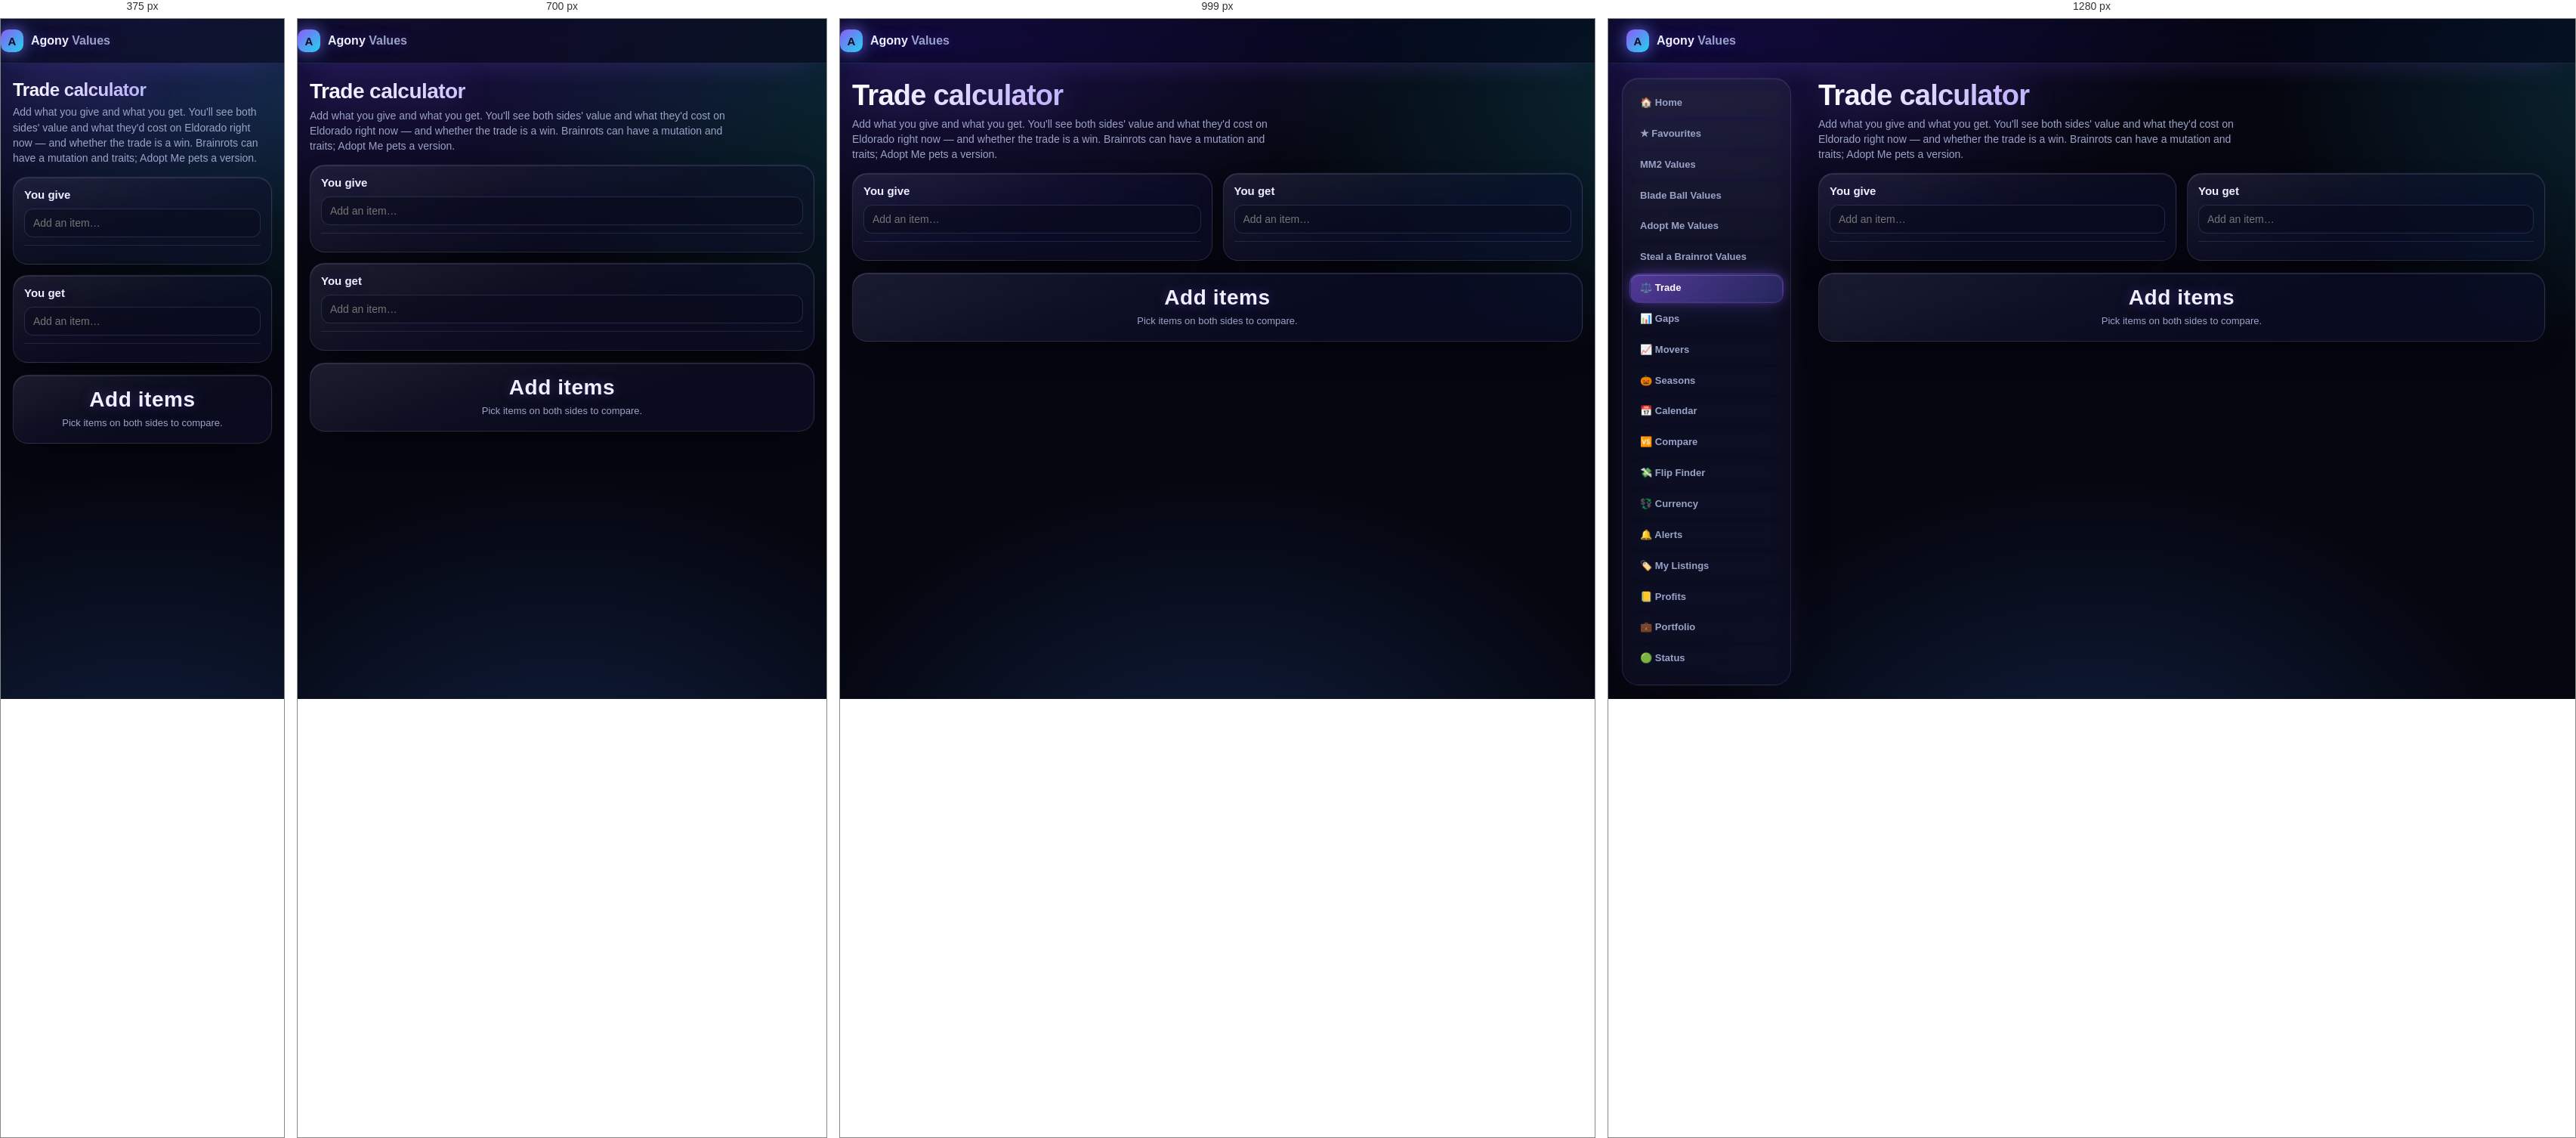
Rendered at 375 px, 700 px, 999 px and 1280 px, left to right.

<!-- file: trade.html -->
<!doctype html>
<html lang="en">
<head>
<meta charset="utf-8">
<meta name="viewport" content="width=device-width, initial-scale=1">
<meta property="og:site_name" content="Agony Values"><meta property="og:type" content="website"><meta property="og:title" content="Trade calculator · Agony Values"><meta property="og:description" content="Is this trade a win? Compare values and real Eldorado prices for MM2, Blade Ball, Adopt Me and Steal a Brainrot."><meta property="og:image" content="https://agony-values.onrender.com/icons/icon-512.png"><meta name="twitter:card" content="summary">
<link rel="manifest" href="/manifest.webmanifest"><meta name="theme-color" content="#0b0a14">
<link rel="apple-touch-icon" href="/icons/apple-touch-icon.png"><link rel="icon" href="/icons/icon-192.png">
<meta name="apple-mobile-web-app-capable" content="yes"><meta name="mobile-web-app-capable" content="yes"><meta name="apple-mobile-web-app-status-bar-style" content="black-translucent"><meta name="apple-mobile-web-app-title" content="Agony Values">
<script src="/app.js" defer></script>
<title>Trade calculator · Agony Values</title>
<link rel="preconnect" href="https://fonts.googleapis.com">
<link rel="stylesheet" href="https://fonts.googleapis.com/css2?family=Unbounded:wght@500;600;700&family=Manrope:wght@500;600;700;800&family=JetBrains+Mono:wght@500;700&display=swap">
<link rel="stylesheet" href="/tools.css">
<style>
  :root { --accent:#22d3ee; --accent-2:#a78bfa; --accent-soft:#22d3ee22; --glow:#22d3ee55; }
  .sides { display:grid; grid-template-columns:1fr 1fr; gap:14px; align-items:start; }
  @media (max-width:820px) { .sides { grid-template-columns:1fr; } }
  .side { background:var(--surface); border:1px solid var(--border); border-radius:16px; padding:14px; }
  .side h2 { font:700 15px "Unbounded", sans-serif; margin:0 0 10px; display:flex; justify-content:space-between; align-items:baseline; }
  .side h2 small { font:600 12px Manrope, sans-serif; color:var(--muted); }
  .picker { position:relative; }
  .picker input { width:100%; box-sizing:border-box; }
  .slot { display:grid; grid-template-columns:40px 1fr auto; gap:10px; align-items:center; padding:9px 0; border-top:1px solid var(--border); }
  .slot img { width:40px; height:40px; object-fit:contain; border-radius:8px; background:var(--surface-2); }
  .slot .nm { font-weight:800; font-size:13px; }
  .slot .sub { font-size:11px; color:var(--muted); }
  .slot .ctl { display:flex; gap:6px; align-items:center; }
  .slot input[type=number] { width:52px; padding:5px 6px; border-radius:8px; border:1px solid var(--border); background:var(--surface-2); color:var(--text); font:inherit; }
  .slot select { padding:5px 6px; border-radius:8px; border:1px solid var(--border); background:var(--surface-2); color:var(--text); font:inherit; font-size:12px; }
  .x { border:none; background:transparent; color:var(--muted); cursor:pointer; font-size:16px; }
  .tot { display:grid; grid-template-columns:1fr 1fr; gap:8px; margin-top:10px; padding-top:10px; border-top:1px solid var(--border); }
  .tot div span { display:block; font-size:10px; text-transform:uppercase; letter-spacing:.06em; color:var(--muted); }
  .tot b { font:700 17px "JetBrains Mono", monospace; }
  .verdict { margin:16px 0; padding:16px; border-radius:16px; border:1px solid var(--border); background:var(--surface); text-align:center; }
  .verdict .big { font:700 28px "Unbounded", sans-serif; letter-spacing:.02em; }
  .verdict.win { border-color:#22c55e66; background:linear-gradient(160deg,#22c55e18,var(--surface)); } .verdict.win .big { color:#22c55e; }
  .verdict.loss { border-color:#ef444466; background:linear-gradient(160deg,#ef444418,var(--surface)); } .verdict.loss .big { color:#ef4444; }
  .verdict.fair .big { color:var(--accent); }
  .verdict p { margin:6px 0 0; color:var(--muted); font-size:13px; }
  .row-btns { display:flex; gap:8px; flex-wrap:wrap; justify-content:center; margin-top:10px; }
  .warn { font-size:12px; color:#f5b400; margin-top:6px; }
  .sabctl { display:flex; flex-wrap:wrap; gap:6px; margin:6px 0 2px; }
  .sabctl select { max-width:170px; }
  .traits { display:flex; flex-wrap:wrap; gap:4px; margin:4px 0 2px; }
  .trait { display:inline-flex; align-items:center; gap:2px; padding:2px 4px 2px 8px; border-radius:999px; font-size:11px; background:rgba(139,92,246,.18); border:1px solid rgba(139,92,246,.45); color:#e9e3ff; }
  .trait button { border:0; background:none; color:var(--muted); cursor:pointer; font-size:13px; padding:0 3px; }
</style>
<link rel="stylesheet" href="/glass.css">
</head>
<body>
<div class="bg-grid" aria-hidden="true"></div>
<header><div class="wrap top"><a class="brand" href="/"><div class="brand-mark">A</div><div class="brand-text">Agony <span class="dim">Values</span></div></a></div></header>
<div class="wrap">
  <nav class="tabs">
    <a class="tab" href="/">🏠 Home</a><a class="tab" href="/favourites">★ Favourites</a><a class="tab" href="/mm2">MM2 Values</a><a class="tab" href="/bladeball">Blade Ball Values</a>
    <a class="tab" href="/adoptme">Adopt Me Values</a><a class="tab" href="/stealabrainrot">Steal a Brainrot Values</a>
    <a class="tab active" href="/trade">⚖️ Trade</a><a class="tab" href="/gaps">📊 Gaps</a><a class="tab" href="/movers">📈 Movers</a><a class="tab" href="/seasons">🎃 Seasons</a><a class="tab" href="/calendar">📅 Calendar</a><a class="tab" href="/compare">🆚 Compare</a><a class="tab" href="/flips">💸 Flip Finder</a><a class="tab" href="/currency">💱 Currency</a><a class="tab" href="/alerts">🔔 Alerts</a><a class="tab" href="/watch">🏷️ My Listings</a><a class="tab" href="/profits">📒 Profits</a><a class="tab" href="/portfolio">💼 Portfolio</a><a class="tab" href="/status">🟢 Status</a>
  </nav>
  <section class="hero">
    <div>
      <h1>Trade calculator</h1>
      <p class="dim">Add what you give and what you get. You'll see both sides' value and what they'd cost on Eldorado right now — and whether the trade is a win. Brainrots can have a mutation and traits; Adopt Me pets a version.</p>
    </div>
  </section>

  <div class="sides">
    <div class="side" id="give"><h2>You give <small id="give-n"></small></h2>
      <div class="picker"><input type="search" placeholder="Add an item…" autocomplete="off"><div class="suggest" hidden></div></div>
      <div class="slots"></div><div class="tot"></div></div>
    <div class="side" id="get"><h2>You get <small id="get-n"></small></h2>
      <div class="picker"><input type="search" placeholder="Add an item…" autocomplete="off"><div class="suggest" hidden></div></div>
      <div class="slots"></div><div class="tot"></div></div>
  </div>

  <div class="verdict" id="verdict"><div class="big">Add items</div><p>Pick items on both sides to compare.</p></div>
</div>
<script>
const $ = (s, el = document) => el.querySelector(s);
const esc = (s) => String(s ?? "").replace(/[&<>"']/g, (c) => ({ "&": "&amp;", "<": "&lt;", ">": "&gt;", '"': "&quot;", "'": "&#39;" }[c]));
const money = (n) => (n == null ? "—" : "$" + Number(n).toFixed(2).replace(/\B(?=(\d{3})+(?!\d))/g, ","));
const num = (n) => (n == null ? "—" : Math.abs(n) > 0 && Math.abs(n) < 1 ? String(Number(Number(n).toPrecision(2))) : Number(n).toLocaleString(undefined, { maximumFractionDigits: 2 }));
const AM_LABEL = { none: "No Potion", f: "Fly", r: "Ride", fr: "Fly Ride", n: "Neon", nf: "Neon Fly", nr: "Neon Ride", nfr: "Neon Fly Ride", m: "Mega", mf: "Mega Fly", mr: "Mega Ride", mfr: "Mega Fly Ride" };
const state = { give: [], get: [] }; // [{ item, qty, code, mut, traits }]

// ---------- Steal a Brainrot: mutations and traits ----------
// Value: the brainrot's own multiplier for that mutation (game.guide; the median over all brainrots
// when it has none), and each trait adds what game.guide's "+1 trait" figure says for that brainrot.
// Price: the real cheapest Eldorado listing with that mutation (Eldorado can filter by mutation);
// traits can't be filtered there, so their effect on the price is an estimate.
const SAB = "Steal a Brainrot";
const MUTS = [["none", "Normal"], ["gold", "Gold"], ["diamond", "Diamond"], ["bloodrot", "Bloodrot"], ["candy", "Candy"], ["lava", "Lava"], ["galaxy", "Galaxy"],
  ["yin-yang", "Yin Yang"], ["radioactive", "Radioactive"], ["rainbow", "Rainbow"], ["cursed", "Cursed"], ["divine", "Divine"], ["cyber", "Cyber"], ["phantom", "Phantom"],
  ["eclipse", "Eclipse"], ["crystal", "Crystal"]];
const MUT_LABEL = Object.fromEntries(MUTS);
// in-game income multipliers (for reference; trade value doesn't scale with them)
const TRAITS = [["Strawberry", 8], ["Meowl", 7], ["Skibidi", 6.5], ["Brazil", 6], ["Nyan Cat", 6], ["Fireworks", 6], ["Rose", 6], ["Crab", 5], ["Halo", 5], ["26", 5],
  ["Lucky", 5], ["Matteo Hat", 4.5], ["Witch Hat", 4.5], ["RIP", 4.5], ["Chocolate", 4.5], [":3", 4.5], ["Burger", 4.5], ["Aura Shades", 4.5], ["Galactic", 4], ["10B", 4],
  ["Starfall", 2.5], ["Bloodmoon", 2], ["Snow", 2], ["Rain", 1.5]];
let sabMut = { items: {}, median: {} };
const sabVariant = {}; // "key|mutation" -> { usd, listings, url } | "loading"
fetch("/api/sab-mutations").then((r) => r.json()).then((d) => { sabMut = d || sabMut; render(); }).catch(() => {});
const isSab = (l) => l.item.game === SAB;
function sabMults(l) {
  const vm = sabMut.items?.[l.item.key] || {}, med = sabMut.median || {};
  const label = MUT_LABEL[l.mut || "none"];
  const base = label === "Normal" ? 1 : vm[label] ?? med[label] ?? null;
  // what one trait adds: this brainrot's own "+1 trait" figure for this mutation when game.guide has it,
  // else the typical one over all brainrots; a trait never lowers the value
  const own = vm[`${label} + 1 Trait`] && (label === "Normal" || vm[label]) ? vm[`${label} + 1 Trait`] / (label === "Normal" ? 1 : vm[label]) : null;
  const perTrait = Math.max(1, own ?? sabMut.traitRatio?.[label] ?? sabMut.traitRatio?.Normal ?? 1.09);
  return { mut: base, perTrait, traits: Math.pow(perTrait, (l.traits || []).length) };
}
function sabVariantFor(l) {
  if (!l.mut || l.mut === "none") return null;
  const id = `${l.item.key}|${l.mut}`;
  if (!sabVariant[id]) {
    sabVariant[id] = "loading";
    fetch(`/api/sab-variant?key=${encodeURIComponent(l.item.key)}&mutation=${l.mut}`).then((r) => r.json())
      .then((d) => { sabVariant[id] = d; render(); }).catch(() => { sabVariant[id] = { usd: null }; render(); });
  }
  return sabVariant[id];
}
// { value, price, priceNote, mult } for one brainrot line
function sabLine(l) {
  const m = sabMults(l), v = sabVariantFor(l);
  let mut = m.mut, mutNote = "";
  // a mutation game.guide doesn't rate: use what Eldorado prices it at vs no mutation
  if (mut == null && v && v !== "loading" && v.usd > 0 && l.item.usd > 0) { mut = v.usd / l.item.usd; mutNote = " (from prices)"; }
  const value = (l.item.value || 0) * (mut ?? 1) * m.traits;
  let price = null, priceNote = "";
  if (!l.mut || l.mut === "none") { price = l.item.usd > 0 ? l.item.usd : null; }
  else if (v === "loading") { priceNote = "checking Eldorado…"; }
  else if (v?.usd > 0) { price = v.usd; priceNote = `cheapest ${MUT_LABEL[l.mut]} on Eldorado (${v.listings} listed)`; }
  else if (l.item.usd > 0 && mut) { price = l.item.usd * mut; priceNote = `none listed — estimate`; }
  if (price != null && (l.traits || []).length) { price *= m.traits; priceNote += `${priceNote ? " · " : ""}traits estimated`; }
  return { value, price, priceNote, mutX: mut, mutNote, traitX: m.traits, perTrait: m.perTrait, url: v?.url };
}
function sabControls(l, n) {
  return `<select data-n="${n}" data-f="mut" title="Mutation">${MUTS.map(([id, label]) => `<option value="${id}"${(l.mut || "none") === id ? " selected" : ""}>${label}</option>`).join("")}</select>
    <select data-n="${n}" data-f="trait" title="Add a trait"><option value="">＋ Trait</option>${TRAITS.filter(([t]) => !(l.traits || []).includes(t)).map(([t, x]) => `<option value="${esc(t)}">${esc(t)} (${x}× income)</option>`).join("")}</select>`;
}
function sabDetails(l, n) {
  const s = sabLine(l);
  const chips = (l.traits || []).map((t, k) => `<span class="trait">${esc(t)}<button type="button" data-n="${n}" data-untrait="${k}" title="Remove trait">×</button></span>`).join("");
  const mult = [l.mut && l.mut !== "none" ? `${MUT_LABEL[l.mut]} ×${s.mutX ? s.mutX.toFixed(2) : "?"}${s.mutNote}` : "", (l.traits || []).length ? `${l.traits.length} trait${l.traits.length > 1 ? "s" : ""} ×${s.traitX.toFixed(2)}` : ""].filter(Boolean).join(" · ");
  return `${chips ? `<div class="traits">${chips}</div>` : ""}${mult ? `<div class="sub">${mult}${s.priceNote ? ` · ${esc(s.priceNote)}` : ""}${s.url ? ` · <a href="${esc(s.url)}" target="_blank" rel="noopener">listings</a>` : ""}</div>` : ""}`;
}


// value and price of one line (Adopt Me: the chosen version)
function lineValue(l) { if (isSab(l)) return sabLine(l).value * l.qty; const v = l.code && l.item.vals ? l.item.vals[l.code] : l.item.value; return (v || 0) * l.qty; }
function linePrice(l) { if (isSab(l)) { const p = sabLine(l).price; return p > 0 ? p * l.qty : null; } const p = l.code && l.item.vprices ? l.item.vprices[l.code] : l.item.usd; return p > 0 ? p * l.qty : null; }

function sideTotals(side) {
  const lines = state[side];
  const value = lines.reduce((n, l) => n + lineValue(l), 0);
  const priced = lines.filter((l) => linePrice(l) != null);
  const price = priced.reduce((n, l) => n + linePrice(l), 0);
  return { value, price, unpriced: lines.length - priced.length, unvalued: lines.filter((l) => !lineValue(l)).length, games: new Set(lines.map((l) => l.item.game)) };
}

function renderSide(side) {
  const box = document.getElementById(side);
  $(".slots", box).innerHTML = state[side].map((l, n) => {
    const it = l.item;
    const versions = it.vals ? Object.keys(AM_LABEL).filter((c) => it.vals[c] > 0) : [];
    return `<div class="slot"><img src="${esc(it.image)}" alt="" referrerpolicy="no-referrer" onerror="this.style.visibility='hidden'">
      <div style="min-width:0"><div class="nm">${esc(it.name)}</div><div class="sub">${esc(it.game)} · value ${num(lineValue(l))} · ${linePrice(l) != null ? money(linePrice(l)) : isSab(l) && l.mut && l.mut !== "none" && sabVariant[`${it.key}|${l.mut}`] === "loading" ? "checking…" : "not on Eldorado"}</div>${isSab(l) ? `<div class="sabctl">${sabControls(l, n)}</div>${sabDetails(l, n)}` : ""}</div>
      <div class="ctl">${versions.length ? `<select data-n="${n}" data-f="code">${versions.map((c) => `<option value="${c}"${c === l.code ? " selected" : ""}>${AM_LABEL[c]}</option>`).join("")}</select>` : ""}
        <input type="number" min="1" step="1" value="${l.qty}" data-n="${n}" data-f="qty" aria-label="Quantity">
        <button class="x" data-n="${n}" title="Remove" type="button">✕</button></div></div>`;
  }).join("") || `<div class="sub" style="padding:10px 0;color:var(--muted)">Nothing yet.</div>`;
  const t = sideTotals(side);
  $(".tot", box).innerHTML = `<div><span>Value</span><b>${num(t.value)}</b></div><div><span>On Eldorado</span><b>${money(t.price)}</b>${t.unpriced ? `<div class="sub">${t.unpriced} item${t.unpriced > 1 ? "s" : ""} not listed</div>` : ""}</div>`;
  document.getElementById(`${side}-n`).textContent = state[side].length ? `${state[side].reduce((n, l) => n + l.qty, 0)} item(s)` : "";
}

function render() {
  renderSide("give"); renderSide("get");
  const g = sideTotals("give"), r = sideTotals("get");
  const v = $("#verdict");
  if (!state.give.length || !state.get.length) { v.className = "verdict"; v.innerHTML = `<div class="big">Add items</div><p>Pick items on both sides to compare.</p>`; save(); return; }
  // Values only compare within one game (each game's values use a different scale); $ always compares.
  const games = new Set([...g.games, ...r.games]);
  const useValue = games.size === 1 && g.value > 0 && r.value > 0;
  const a = useValue ? g.value : g.price, b = useValue ? r.value : r.price;
  const diff = a ? (b - a) / a * 100 : 0;
  const cls = Math.abs(diff) < 5 ? "fair" : diff > 0 ? "win" : "loss";
  const word = { fair: "FAIR", win: "WIN", loss: "LOSS" }[cls];
  const priceDiff = r.price - g.price;
  v.className = `verdict ${cls}`;
  v.innerHTML = `<div class="big">${word} ${cls === "fair" ? "" : `${diff > 0 ? "+" : ""}${diff.toFixed(0)}%`}</div>
    <p>${useValue ? `By value: you give <b>${num(g.value)}</b>, you get <b>${num(r.value)}</b>.` : "Different games use different value scales, so this compares Eldorado prices."}
    In money you ${priceDiff >= 0 ? "gain" : "lose"} <b>${money(Math.abs(priceDiff))}</b> (${money(g.price)} → ${money(r.price)}).</p>
    ${g.unvalued + r.unvalued ? `<div class="warn">⚠️ ${g.unvalued + r.unvalued} item(s) have no value yet — they count as 0 by value.</div>` : ""}
    ${useValue && Math.sign(diff) !== Math.sign(priceDiff) && Math.abs(priceDiff) > 0.5 ? `<div class="warn">⚠️ Value and money disagree — values say ${diff > 0 ? "win" : "loss"}, Eldorado prices say ${priceDiff > 0 ? "gain" : "loss"}.</div>` : ""}
    <div class="row-btns"><button class="btn ghost" id="share" type="button">🔗 Copy link to this trade</button><button class="btn ghost" id="clear" type="button">Clear</button></div>`;
  $("#share").onclick = async () => { try { await navigator.clipboard.writeText(location.href); $("#share").textContent = "Link copied ✓"; } catch { prompt("Copy this link:", location.href); } };
  $("#clear").onclick = () => { state.give = []; state.get = []; render(); };
  save();
}

// the trade lives in the link: ?give=game~key~qty~code,…&get=…
function save() {
  const enc = (lines) => lines.map((l) => [l.item.game, l.item.key, l.qty, isSab(l) ? [l.mut || "none", ...(l.traits || [])].join("+") : l.code || ""].map(encodeURIComponent).join("~")).join(",");
  const q = new URLSearchParams();
  if (state.give.length) q.set("give", enc(state.give));
  if (state.get.length) q.set("get", enc(state.get));
  history.replaceState(null, "", q.toString() ? `/trade?${q}` : "/trade");
}
async function restore() {
  const q = new URLSearchParams(location.search);
  if (!q.get("give") && !q.get("get")) return;
  const all = await fetch("/api/trade-items").then((r) => r.json()).catch(() => ({ items: [] }));
  const find = (game, key) => all.items.find((i) => i.game === game && String(i.key) === key);
  for (const side of ["give", "get"]) {
    for (const part of (q.get(side) || "").split(",").filter(Boolean)) {
      const [game, key, qty, code] = part.split("~").map(decodeURIComponent);
      const item = find(game, key);
      if (item && item.game === SAB) { const [mut, ...traits] = (code || "none").split("+"); state[side].push({ item, qty: Math.max(1, Number(qty) || 1), mut: MUT_LABEL[mut] ? mut : "none", traits: traits.filter((t) => TRAITS.some(([x]) => x === t)) }); }
      else if (item) state[side].push({ item, qty: Math.max(1, Number(qty) || 1), code: code || (item.vals ? "fr" : "") });
    }
  }
}

for (const side of ["give", "get"]) {
  const box = document.getElementById(side), input = $(".picker input", box), list = $(".suggest", box);
  let timer;
  input.addEventListener("input", () => {
    clearTimeout(timer);
    const q = input.value.trim();
    if (q.length < 2) { list.hidden = true; return; }
    timer = setTimeout(async () => {
      const { items } = await fetch(`/api/item-search?q=${encodeURIComponent(q)}`).then((r) => r.json()).catch(() => ({ items: [] }));
      list.innerHTML = items.map((i, n) => `<div data-n="${n}"><img src="${esc(i.image)}" alt="" referrerpolicy="no-referrer" onerror="this.style.visibility='hidden'"><span>${esc(i.name)} <span class="dim">· ${esc(i.game)}${i.usd ? ` · ${money(i.usd)}` : ""}</span></span></div>`).join("") || `<div class="dim">No match</div>`;
      list.hidden = false;
      list.onclick = (e) => {
        const d = e.target.closest("[data-n]"); if (!d) return;
        const item = items[d.dataset.n];
        state[side].push(item.game === SAB ? { item, qty: 1, mut: "none", traits: [] } : { item, qty: 1, code: item.vals ? "fr" : "" });
        input.value = ""; list.hidden = true; render(); input.focus();
      };
    }, 150);
  });
  box.addEventListener("change", (e) => {
    const n = e.target.dataset.n; if (n == null) return;
    if (e.target.dataset.f === "qty") state[side][n].qty = Math.max(1, Number(e.target.value) || 1);
    if (e.target.dataset.f === "code") state[side][n].code = e.target.value;
    if (e.target.dataset.f === "mut") state[side][n].mut = e.target.value;
    if (e.target.dataset.f === "trait" && e.target.value) (state[side][n].traits ||= []).push(e.target.value);
    render();
  });
  box.addEventListener("click", (e) => {
    const u = e.target.closest("[data-untrait]"); if (u) { state[side][u.dataset.n].traits.splice(Number(u.dataset.untrait), 1); render(); return; }
    const b = e.target.closest(".x"); if (b) { state[side].splice(Number(b.dataset.n), 1); render(); }
  });
}
restore().then(render);
</script>
</body>
</html>


/* @media block from tools.css */
@media (max-width:640px) {
    .tabs { flex-wrap:nowrap; overflow-x:auto; scrollbar-width:none; -webkit-overflow-scrolling:touch; margin:0 -16px; padding:12px 16px 6px; scroll-padding:0 16px; }
    .tabs::-webkit-scrollbar { display:none; }
    .tabs .tab { flex:none; white-space:nowrap; }
  }

/* @media block from tools.css */
@media (max-width:820px) {
    .head { display:none; }
    .row { grid-template-columns:1fr 1fr; }
    .row .item { grid-column:1 / -1; }
    .row .num { text-align:left; }
    .row .num::before { content:attr(data-label); display:block; font-size:10px; text-transform:uppercase; letter-spacing:.06em; color:var(--muted); }
    .row .buy { grid-column:1 / -1; }
  }

/* @media block from glass.css */
@media (min-width:1180px) {
  .wrap { max-width:1260px !important; margin-left:262px !important; margin-right:24px !important; }
  header .wrap.top { max-width:none !important; margin-left:24px !important; }
  nav.tabs { position:fixed !important; z-index:15; left:18px; top:78px; bottom:18px; width:224px; padding:14px 10px !important; margin:0 !important;
    display:flex !important; flex-direction:column !important; flex-wrap:nowrap !important; gap:4px !important; overflow-y:auto; scrollbar-width:none;
    background:linear-gradient(170deg, rgba(255,255,255,.06), rgba(255,255,255,.01) 40%), rgba(12,14,36,.55) !important;
    backdrop-filter:blur(22px) saturate(170%); -webkit-backdrop-filter:blur(22px) saturate(170%);
    border:1px solid rgba(140,150,255,.16); border-radius:22px; box-shadow:inset 0 1px 0 rgba(255,255,255,.08), 0 30px 70px -30px #000, 0 0 50px -30px rgba(139,92,246,.6); }
  nav.tabs::-webkit-scrollbar { display:none; }
  nav.tabs .tab { display:block; border-radius:12px !important; padding:10px 14px !important; font-size:13.5px !important; background:transparent !important; border-color:transparent !important; white-space:nowrap; }
  nav.tabs .tab:hover { background:rgba(139,92,246,.12) !important; transform:translateX(3px) !important; }
  nav.tabs .tab.active { background:linear-gradient(135deg, rgba(139,92,246,.55), rgba(99,102,241,.28)) !important; }
}

/* @media block from glass.css */
@media (max-width:760px) {
  .neon-orb { display:none; }
  .panel, .tile, .verdict, .side, .snipes, .chart-panel, nav.tabs .tab { backdrop-filter:none !important; -webkit-backdrop-filter:none !important; }
  header { backdrop-filter:blur(12px) !important; -webkit-backdrop-filter:blur(12px) !important; }
}

/* @media block from glass.css */
@media (min-width:1180px) {
  nav.tabs .nav-h { display:block; font:700 10px "Unbounded", sans-serif; letter-spacing:.12em; text-transform:uppercase; color:#6c7398; padding:14px 14px 4px; }
  nav.tabs .nav-sec:first-child .nav-h { padding-top:2px; }
  nav.tabs .tab { padding:8px 12px !important; font-size:13px !important; }
  .av-bottom, .av-sheet { display:none !important; }
}

/* @media block from glass.css */
@media (max-width:1179px) {
  nav.tabs { display:none !important; }
  body { padding-bottom:calc(74px + env(safe-area-inset-bottom)); }
  #to-top { bottom:calc(86px + env(safe-area-inset-bottom)) !important; }
}